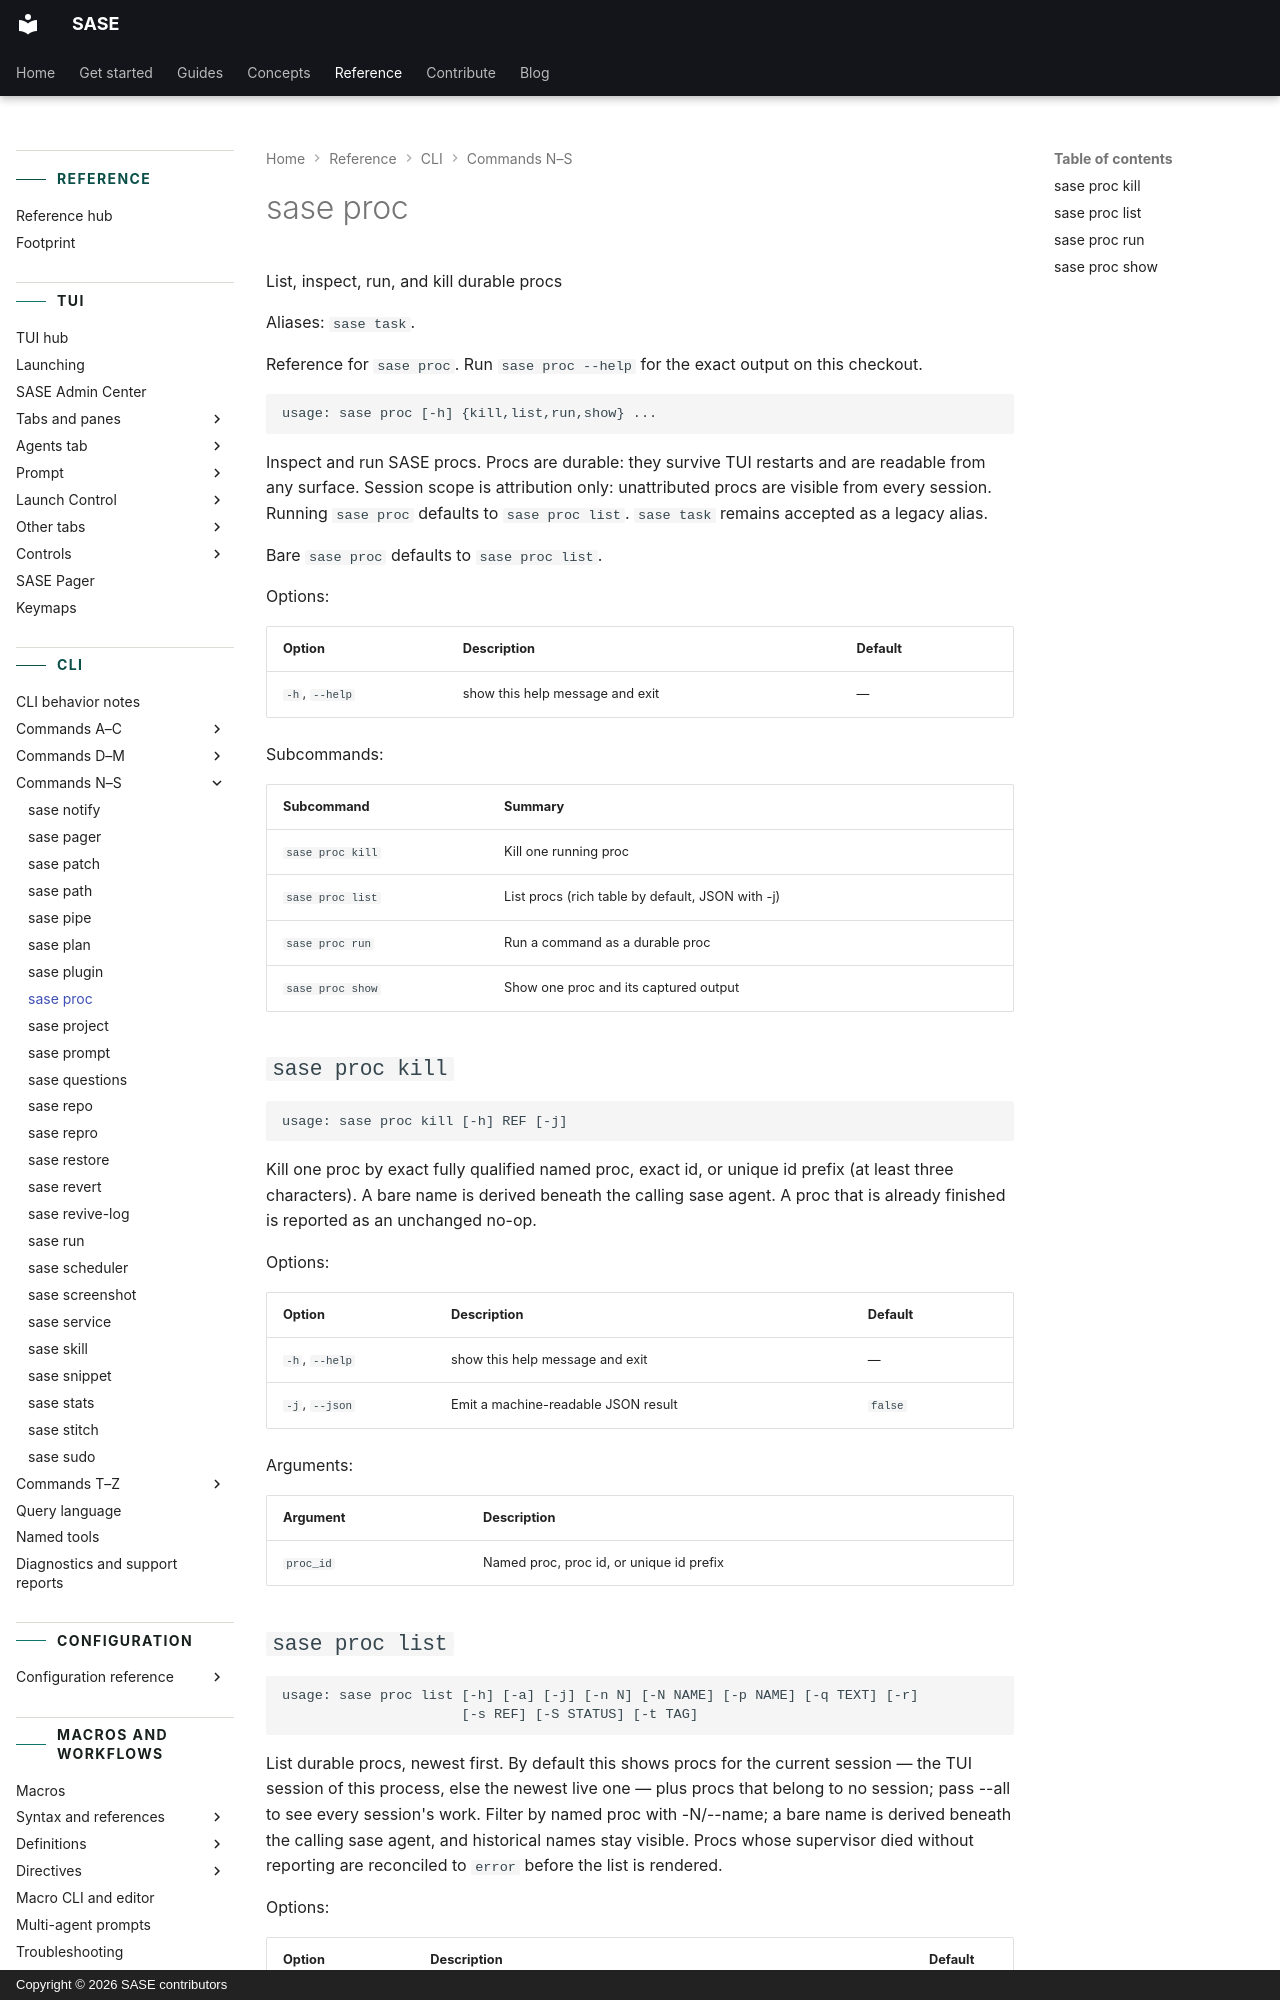

repository: sase-org/sase · page: reference/cli/proc/index.html · generator: mkdocs · copyright: Copyright © 2026 SASE contributors

---
title: "sase proc"
description: "Inspect and run SASE procs."
---

<!-- generated, do not edit; source: argparse tree (tools/render_cli; run just fix to regenerate) -->

# sase proc

List, inspect, run, and kill durable procs

Aliases: `sase task`.

Reference for `sase proc`. Run `sase proc --help` for the exact output on this checkout.

```text
usage: sase proc [-h] {kill,list,run,show} ...
```

Inspect and run SASE procs. Procs are durable: they survive TUI restarts and are readable from any surface. Session scope is attribution only: unattributed procs are visible from every session. Running `sase proc` defaults to `sase proc list`. `sase task` remains accepted as a legacy alias.

Bare `sase proc` defaults to `sase proc list`.

Options:

| Option         | Description                     | Default |
| -------------- | ------------------------------- | ------- |
| `-h`, `--help` | show this help message and exit | —       |

Subcommands:

| Subcommand       | Summary                                          |
| ---------------- | ------------------------------------------------ |
| `sase proc kill` | Kill one running proc                            |
| `sase proc list` | List procs (rich table by default, JSON with -j) |
| `sase proc run`  | Run a command as a durable proc                  |
| `sase proc show` | Show one proc and its captured output            |

## `sase proc kill`

```text
usage: sase proc kill [-h] REF [-j]
```

Kill one proc by exact fully qualified named proc, exact id, or unique id prefix (at least three characters). A bare name is derived beneath the calling sase agent. A proc that is already finished is reported as an unchanged no-op.

Options:

| Option         | Description                         | Default |
| -------------- | ----------------------------------- | ------- |
| `-h`, `--help` | show this help message and exit     | —       |
| `-j`, `--json` | Emit a machine-readable JSON result | `false` |

Arguments:

| Argument  | Description                              |
| --------- | ---------------------------------------- |
| `proc_id` | Named proc, proc id, or unique id prefix |
